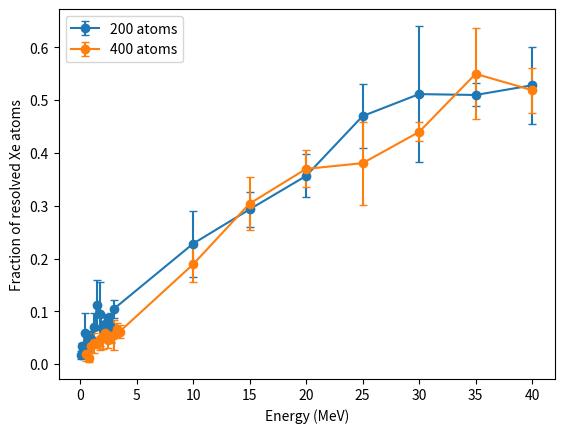

Write Python code to recreate this figure.
import matplotlib.pyplot as plt
from statistics import mean, stdev

energ = [0.1, 0.2, 0.3, 0.4, 0.5, 0.75, 1, \
         1.25, 1.5, 1.75, 2, 2.25, 2.5, 2.75, 3, \
         10, 15, 20, 25, 30, 35, 40]

xe_res = [[5, 2, 3], [8, 6, 7], [4, 4, 7], [20, 5, 11], \
          [7, 11, 3], [7, 6, 6], [8, 13, 8], [10, 20, 12], \
          [32, 13, 22], [33, 10, 14], [14, 11, 15], [18, 15, 13], \
          [16, 19, 17], [15, 8, 19], [25, 19, 19], [46, 33, 58], \
          [65, 52, 59], [62, 75, 77], [92, 107, 83], [132, 89, 86], \
          [99, 107, 100], [101, 122, 94]]

xe_mean = [mean(x)/200 for x in xe_res]
xe_stdev = [stdev(x)/200 for x in xe_res]

plt.errorbar(energ, xe_mean, xe_stdev, capsize=3, marker='o', label='200 atoms')

energ2 = [0.5, 0.75, 1, 1.25, 1.5, 1.75, 2, 2.25, \
         2.5, 2.75, 3, 3.25, 3.5, 10, 15, 20, 25, 30, 35, 40]

xe_res2 = [[5, 14, 4], [9, 3, 3], [18, 15, 9], [12, 25, 12], \
          [14, 19, 13], [13, 16, 28], [12, 28, 19], [26, 16, 28], \
          [11, 23, 21], [15, 24, 26], [10, 25, 32], [32, 25, 24], \
          [27, 28, 19], [90, 74, 63], [105, 116, 144], [135, 163, 146], \
          [188, 129, 140], [178, 182, 168], [182, 249, 229], [190, 209, 224]]

xe_mean2 = [mean(x)/400 for x in xe_res2]
xe_stdev2 = [stdev(x)/400 for x in xe_res2]

plt.errorbar(energ2, xe_mean2, xe_stdev2, capsize=3, marker='o', label='400 atoms')

plt.xlabel('Energy (MeV)')
plt.ylabel('Fraction of resolved Xe atoms')
plt.legend()
plt.show()
